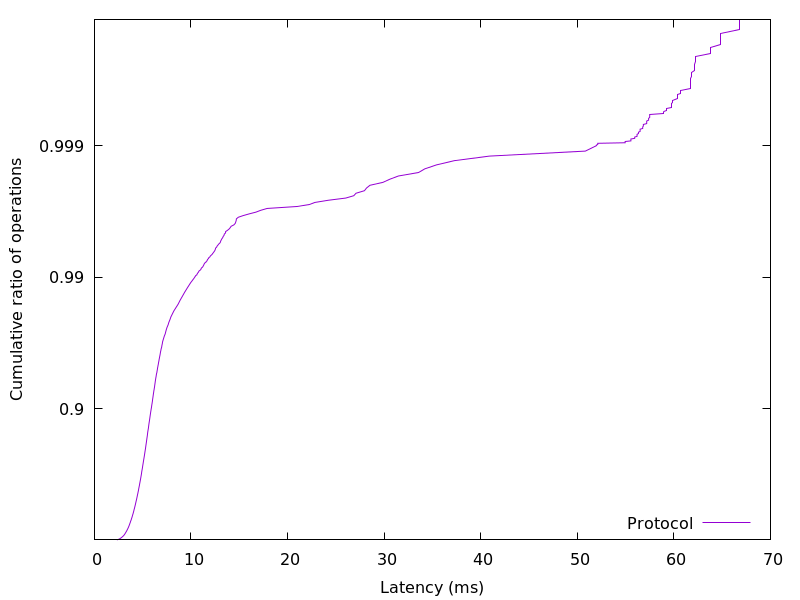

Data behind this chart, as committed beside it:
2.321872, 0.01
2.499, 0.02
2.627, 0.03
2.715, 0.04
2.8, 0.05
2.875, 0.06
2.943, 0.07
3.014, 0.08
3.065, 0.09
3.114, 0.1
3.159, 0.11
3.201, 0.12
3.241, 0.13
3.28, 0.14
3.32, 0.15
3.358, 0.16
3.392, 0.17
3.429, 0.18
3.464, 0.19
3.501, 0.2
3.532, 0.21
3.561, 0.22
3.591, 0.23
3.621, 0.24
3.65, 0.25
3.678, 0.26
3.707, 0.27
3.734, 0.28
3.761, 0.29
3.793, 0.3
3.822, 0.31
3.849, 0.32
3.876, 0.33
3.903, 0.34
3.93, 0.35
3.957, 0.36
3.985, 0.37
4.013, 0.38
4.038, 0.39
4.062, 0.4
4.088, 0.41
4.113, 0.42
4.14, 0.43
4.168, 0.44
4.195, 0.45
4.221, 0.46
4.248, 0.47
4.273, 0.48
4.299, 0.49
4.326, 0.5
4.352, 0.51
4.379, 0.52
4.407, 0.53
4.433, 0.54
4.46, 0.55
4.489, 0.56
4.517, 0.57
4.544, 0.58
4.57, 0.59
4.599, 0.6
4.628, 0.61
... 298 more rows
